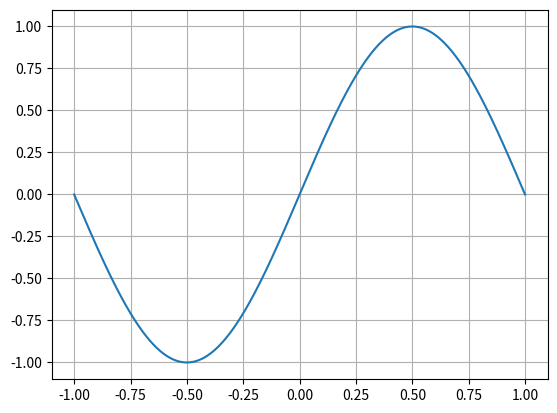

Recreate this plot in Python.
#!/usr/bin/python3

import math
import matplotlib.pyplot as plt
import numpy as np

x = np.linspace(-math.pi, math.pi, 2000)
y = [math.sin(v) for v in x]

fig = plt.figure()
ax = fig.add_subplot(1, 1, 1)
ax.plot(x/math.pi, y)
ax.grid(True)
plt.show()
